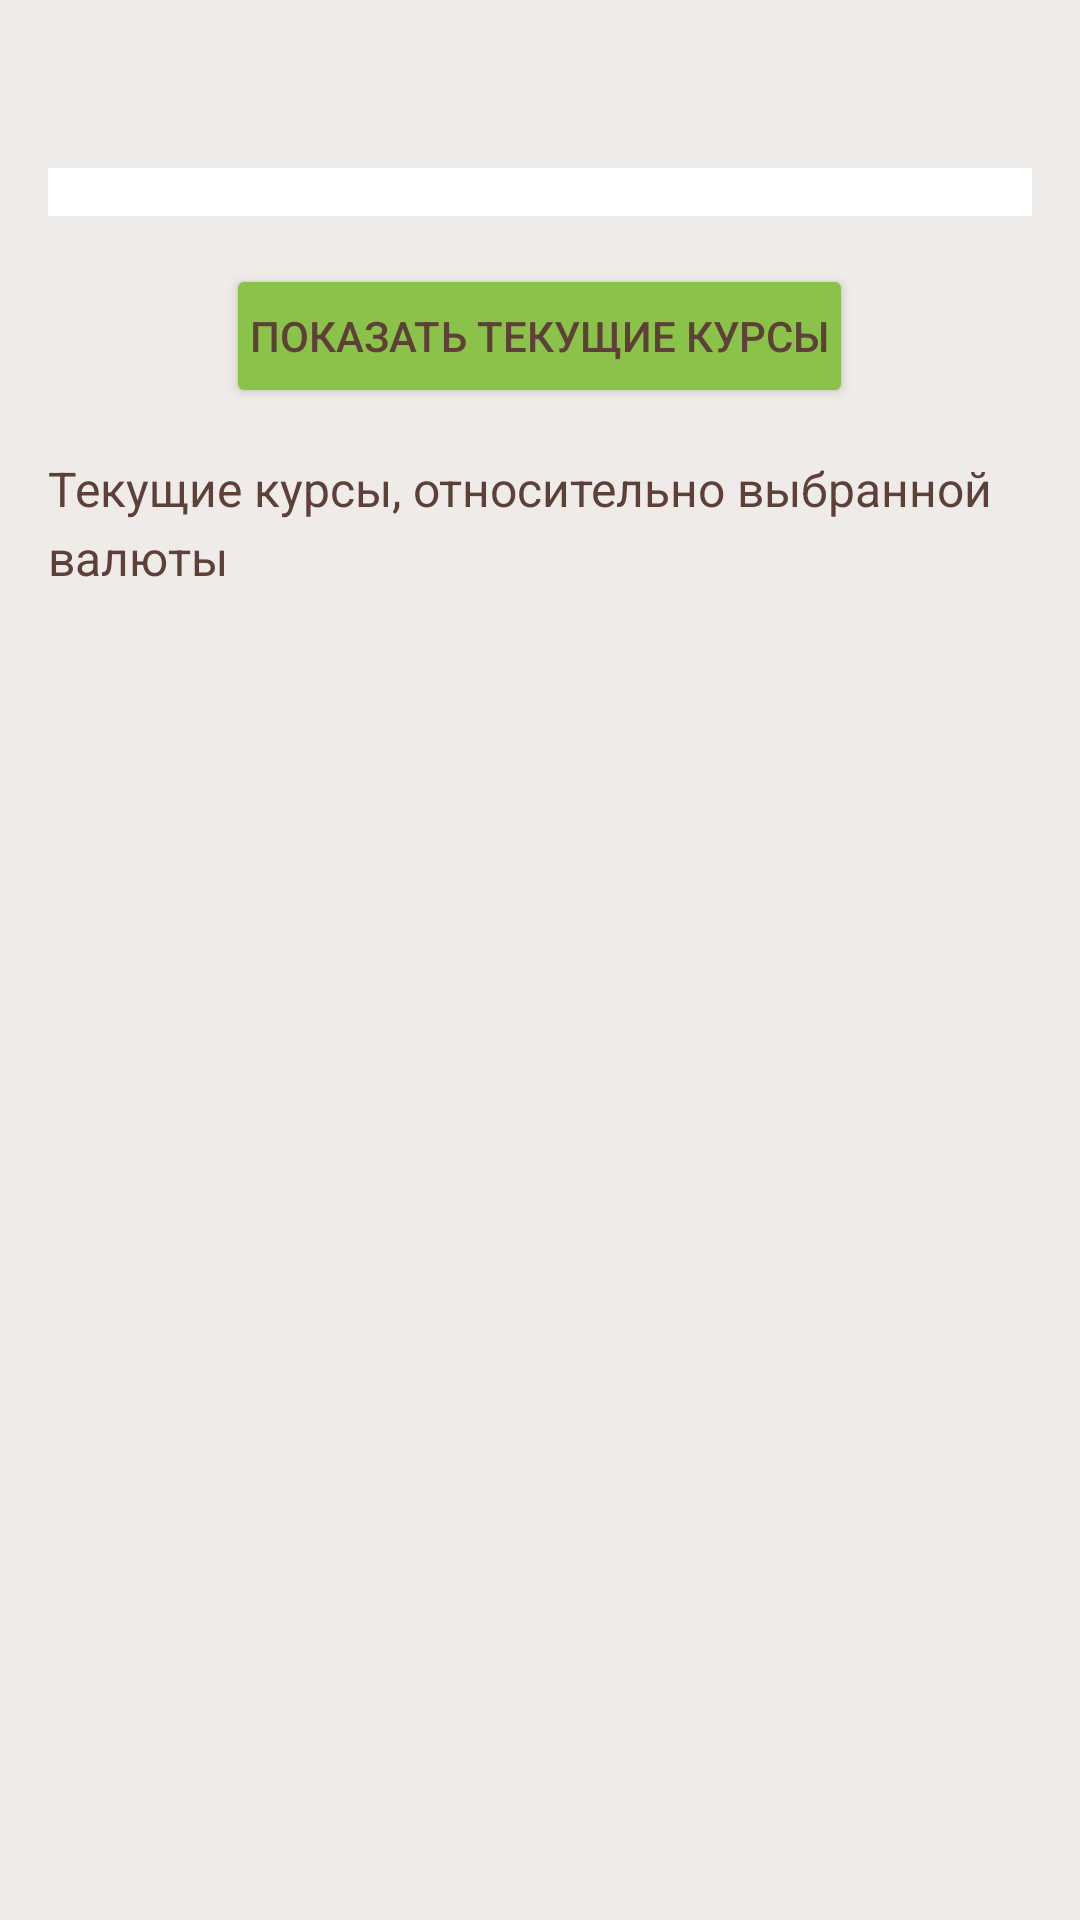

Write the Android layout XML for this screen, with the resource values it uses.
<!-- AndroidManifest.xml: application theme Theme.DirectCurrencyConverter -->
<!-- res/layout/fragment_chart.xml -->
<?xml version="1.0" encoding="utf-8"?>
<LinearLayout xmlns:android="http://schemas.android.com/apk/res/android"
    android:layout_width="match_parent"
    android:layout_height="match_parent"
    android:background="@color/background"
    android:fitsSystemWindows="true"
    android:orientation="vertical"
    android:padding="16dp">

    <Spinner
        android:id="@+id/spinnerBaseCurrency"
        style="@style/SpinnerTheme"
        android:layout_width="match_parent"
        android:layout_height="wrap_content"
        android:layout_marginTop="40dp"
        android:layout_marginBottom="16dp"
        android:background="@color/editTextBackground"
        android:padding="8dp" />

    <Button
        android:id="@+id/btnLoadChart"
        android:layout_width="wrap_content"
        android:layout_height="wrap_content"
        android:layout_gravity="center"
        android:layout_marginBottom="16dp"
        android:backgroundTint="@color/buttonColor"
        android:padding="8dp"
        android:text="@string/show_chart"
        android:textColor="@color/textColorPrimary" />

    <TextView
        android:id="@+id/ratesTextView"
        android:layout_width="match_parent"
        android:layout_height="wrap_content"
        android:lineSpacingExtra="4dp"
        android:text="@string/default_rates_message"
        android:textColor="@color/textColorPrimary"
        android:textSize="16sp" />

</LinearLayout>
<!-- resources referenced by this layout -->
<resources>
  <color name="background">#EFEBE9</color>
  <color name="buttonColor">#8BC34A</color>
  <color name="editTextBackground">#FFFFFF</color>
  <color name="textColorPrimary">#5D4037</color>
  <string name="default_rates_message">Текущие курсы, относительно выбранной валюты</string>
  <string name="show_chart">Показать текущие курсы</string>
  <style name="SpinnerTheme" parent="ThemeOverlay.AppCompat.Light">
          <item name="android:textColor">@color/textColorPrimary</item>
          <item name="android:background">@color/white</item>
          <item name="android:popupBackground">@color/white</item>
          <item name="android:padding">8dp</item>
      </style>
  <style name="Theme.DirectCurrencyConverter" parent="Theme.MaterialComponents.DayNight.NoActionBar">
          
          <item name="colorPrimary">@color/colorPrimary</item> 
          <item name="colorPrimaryVariant">@color/colorPrimaryDark</item>
          <item name="colorOnPrimary">@color/white</item>
          
          <item name="colorSecondary">@color/colorAccent</item>
          <item name="colorSecondaryVariant">@color/teal_700</item>
          <item name="colorOnSecondary">@color/black</item>
          
          <item name="android:statusBarColor">@android:color/transparent</item>
          <item name="android:windowLightStatusBar">true</item>
  
          
          <item name="android:windowBackground">@color/background</item>
          <item name="android:textColorPrimary">@color/textColorPrimary</item>
          <item name="android:textColorSecondary">@color/textColorSecondary</item>
      </style>
  <color name="white">#FFFFFFFF</color>
  <color name="colorPrimary">#6D4C41</color>
  <color name="colorPrimaryDark">#5D4037</color>
  <color name="colorAccent">#8BC34A</color>
  <color name="teal_700">#FF018786</color>
  <color name="black">#FF000000</color>
  <color name="textColorSecondary">#795548</color>
</resources>
